The GitHub repository HugoC28/ImageRecognition contains a labelled image folder "dataset" with 4 categories: cocklebur, foxtail, pigweed, ragweed. Examples follow, each with its label.

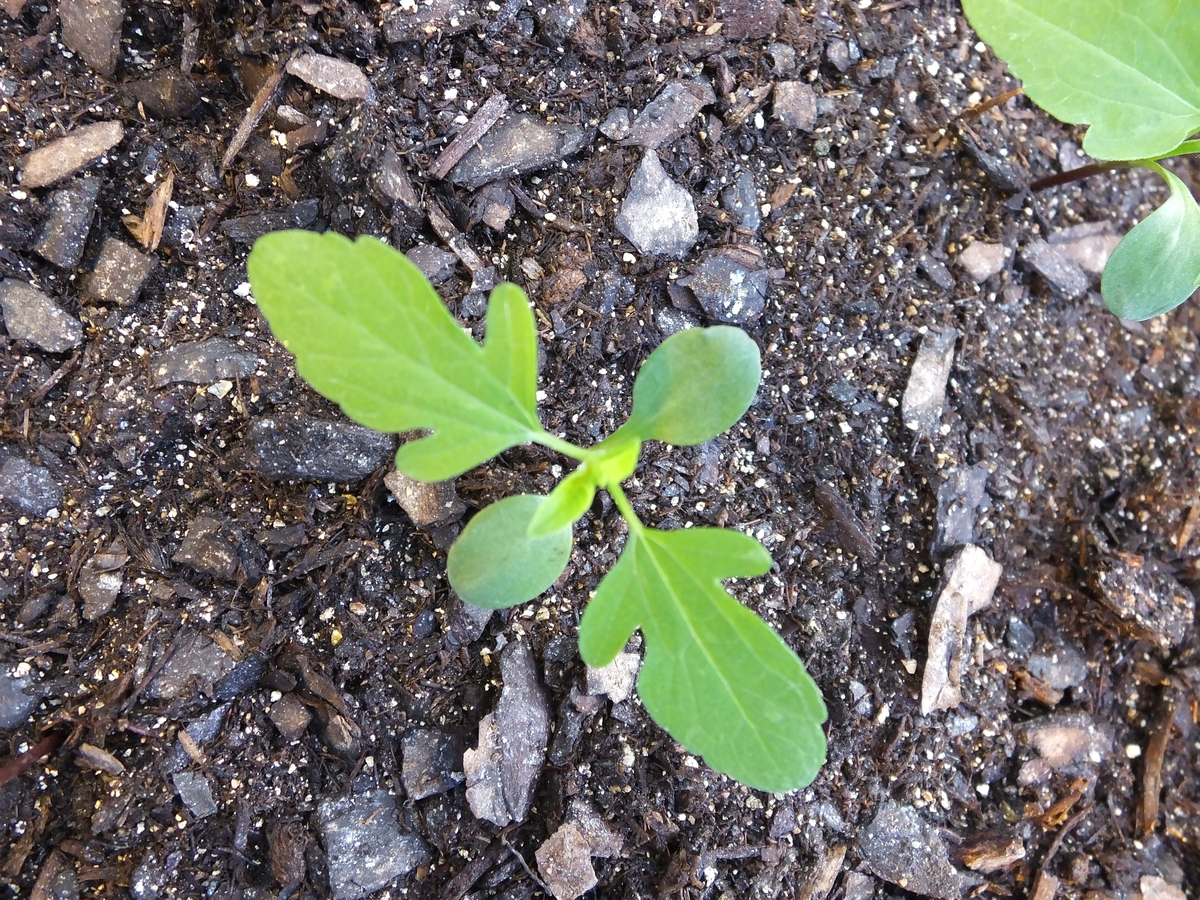
Label: ragweed

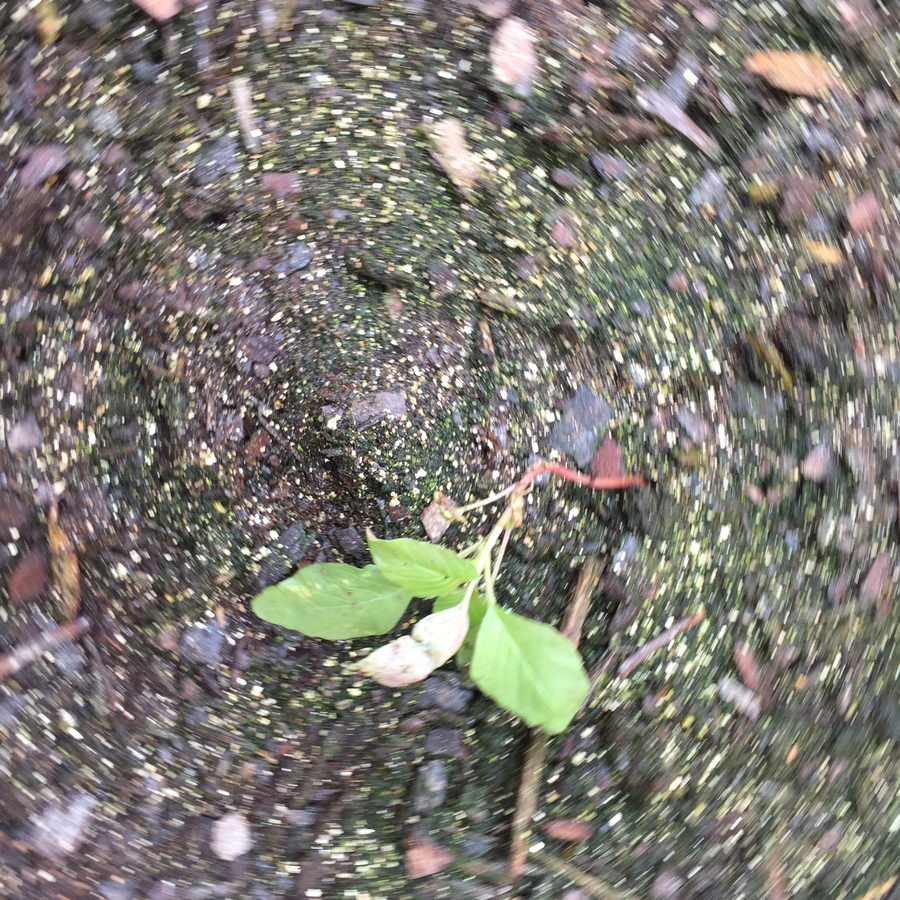
Label: pigweed

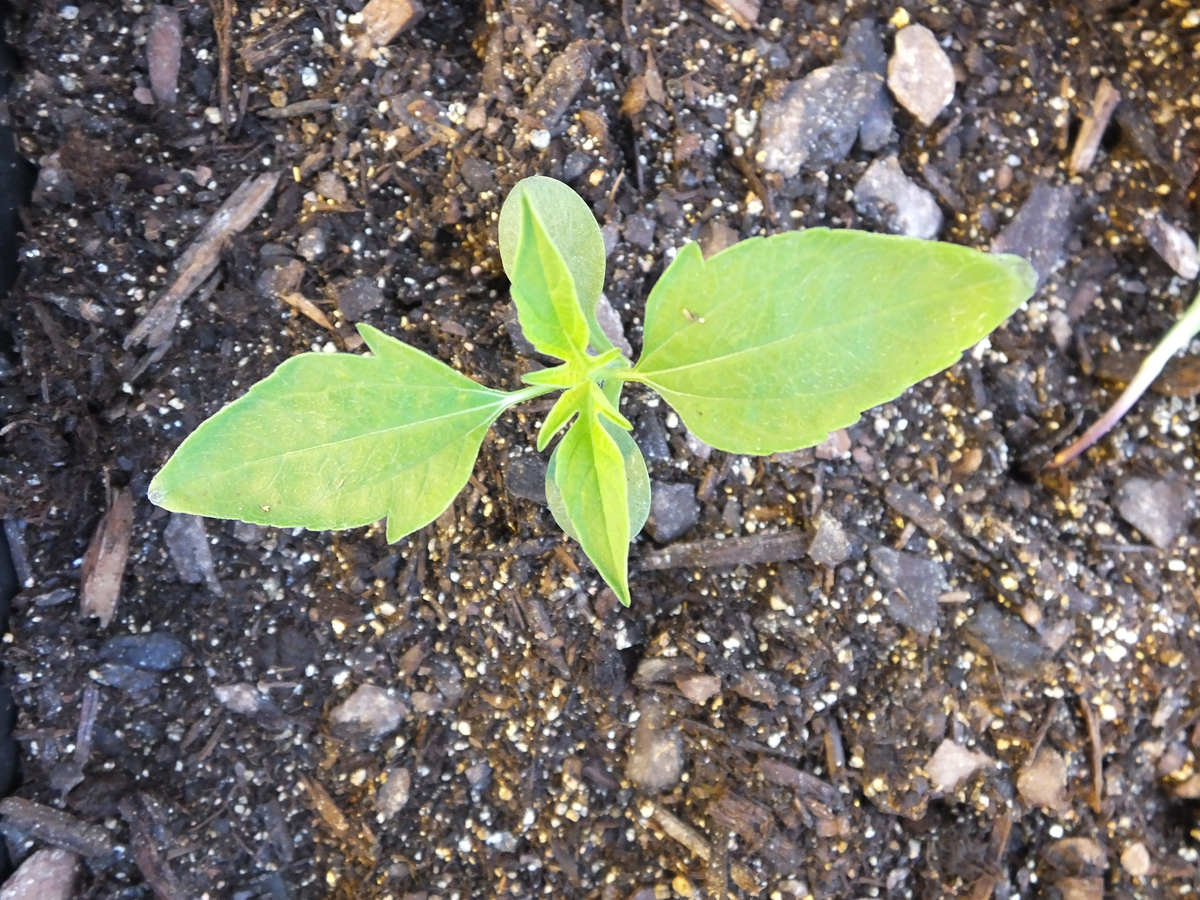
Label: ragweed

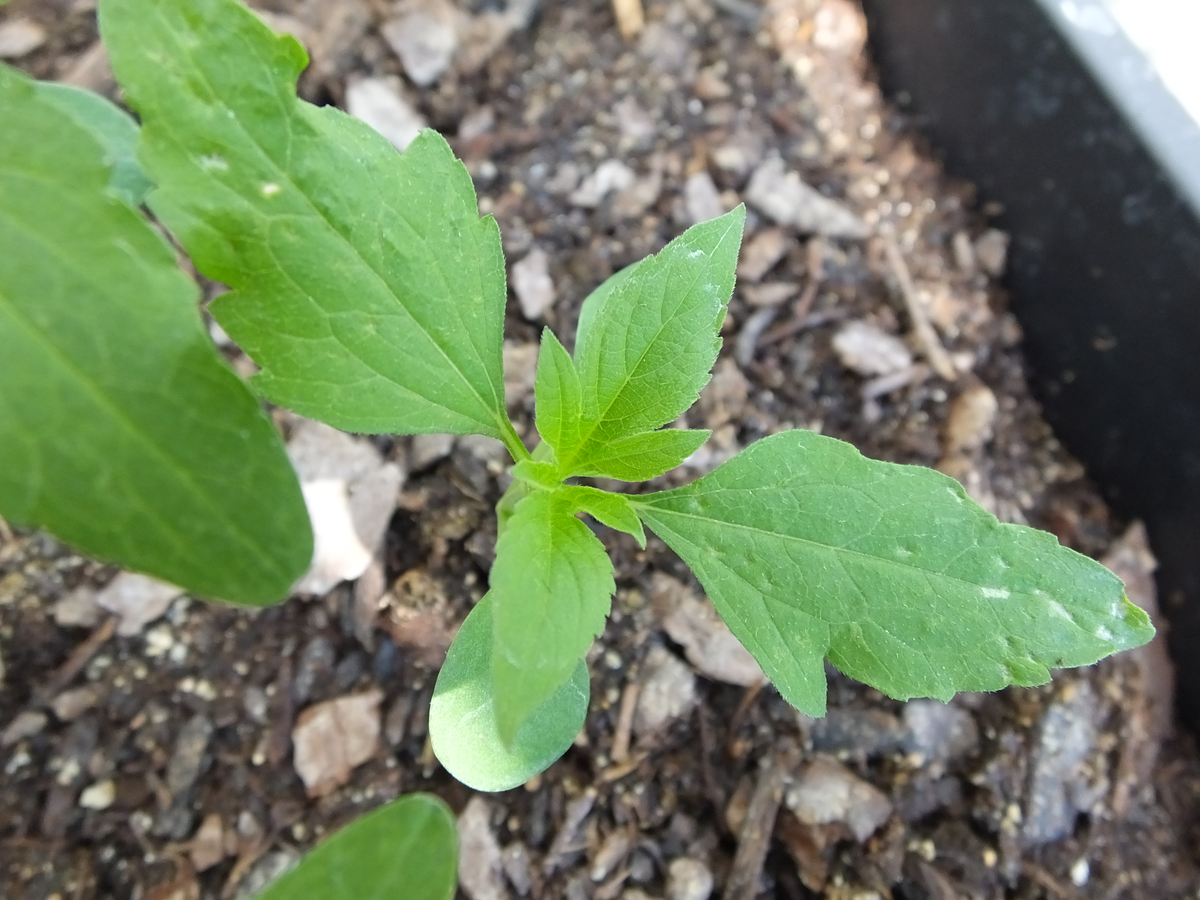
Label: ragweed

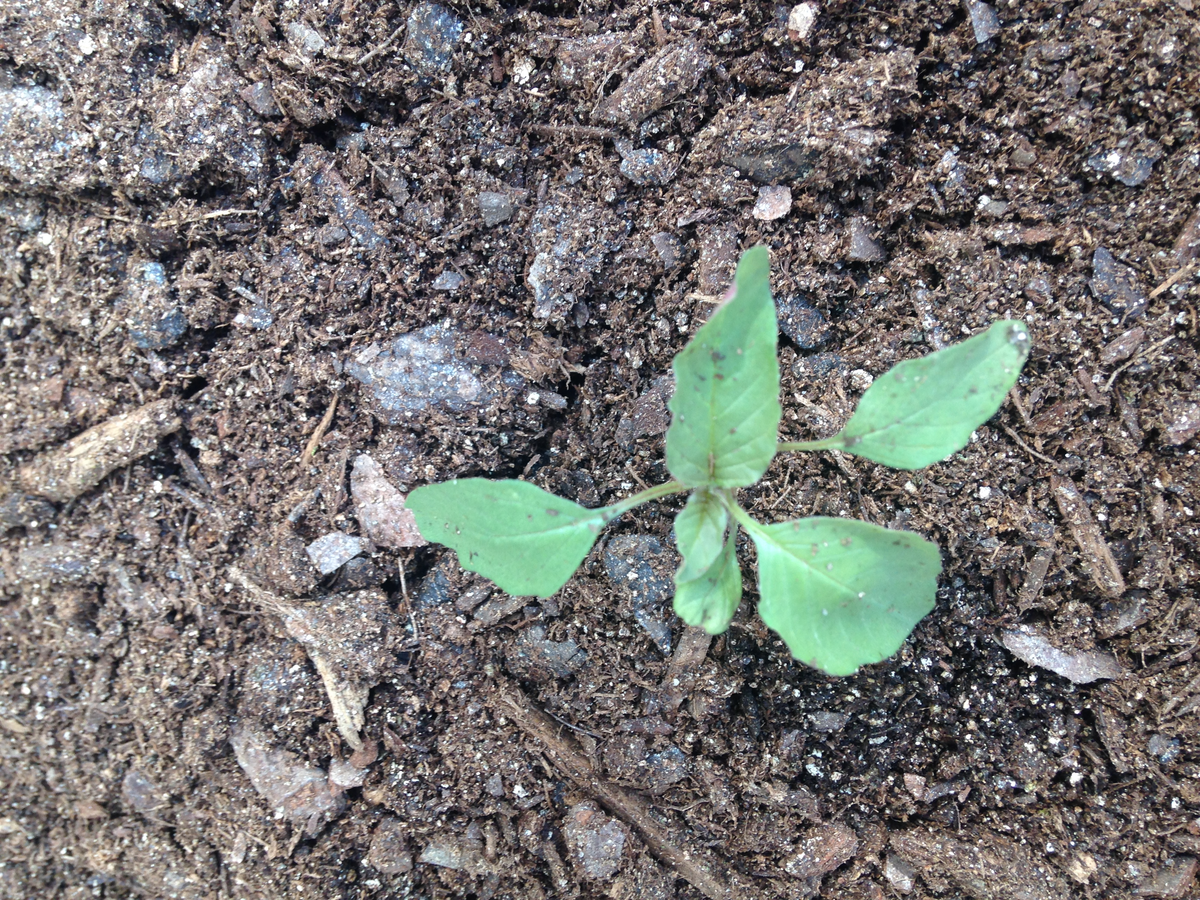
Label: pigweed

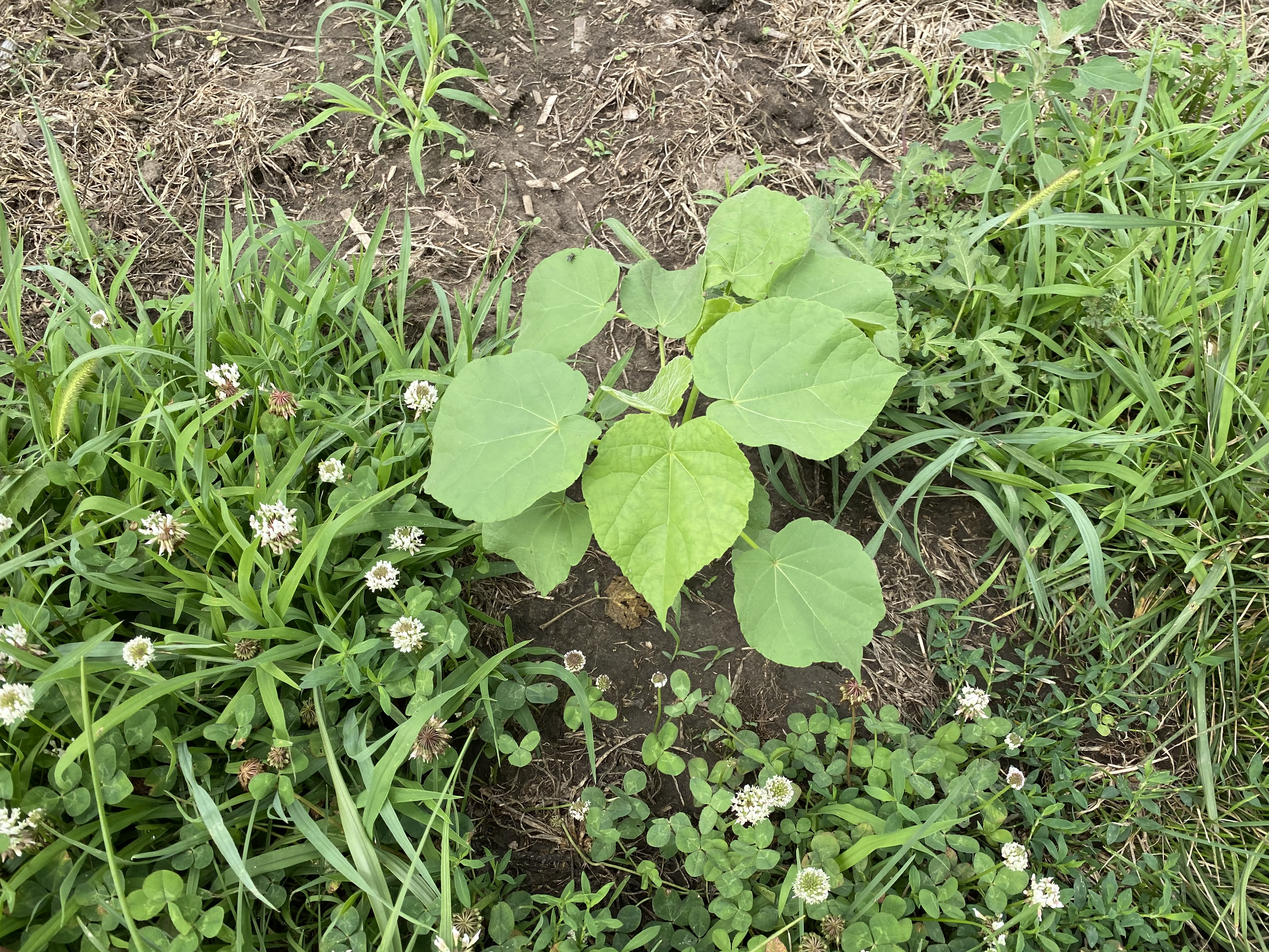
Label: cocklebur
